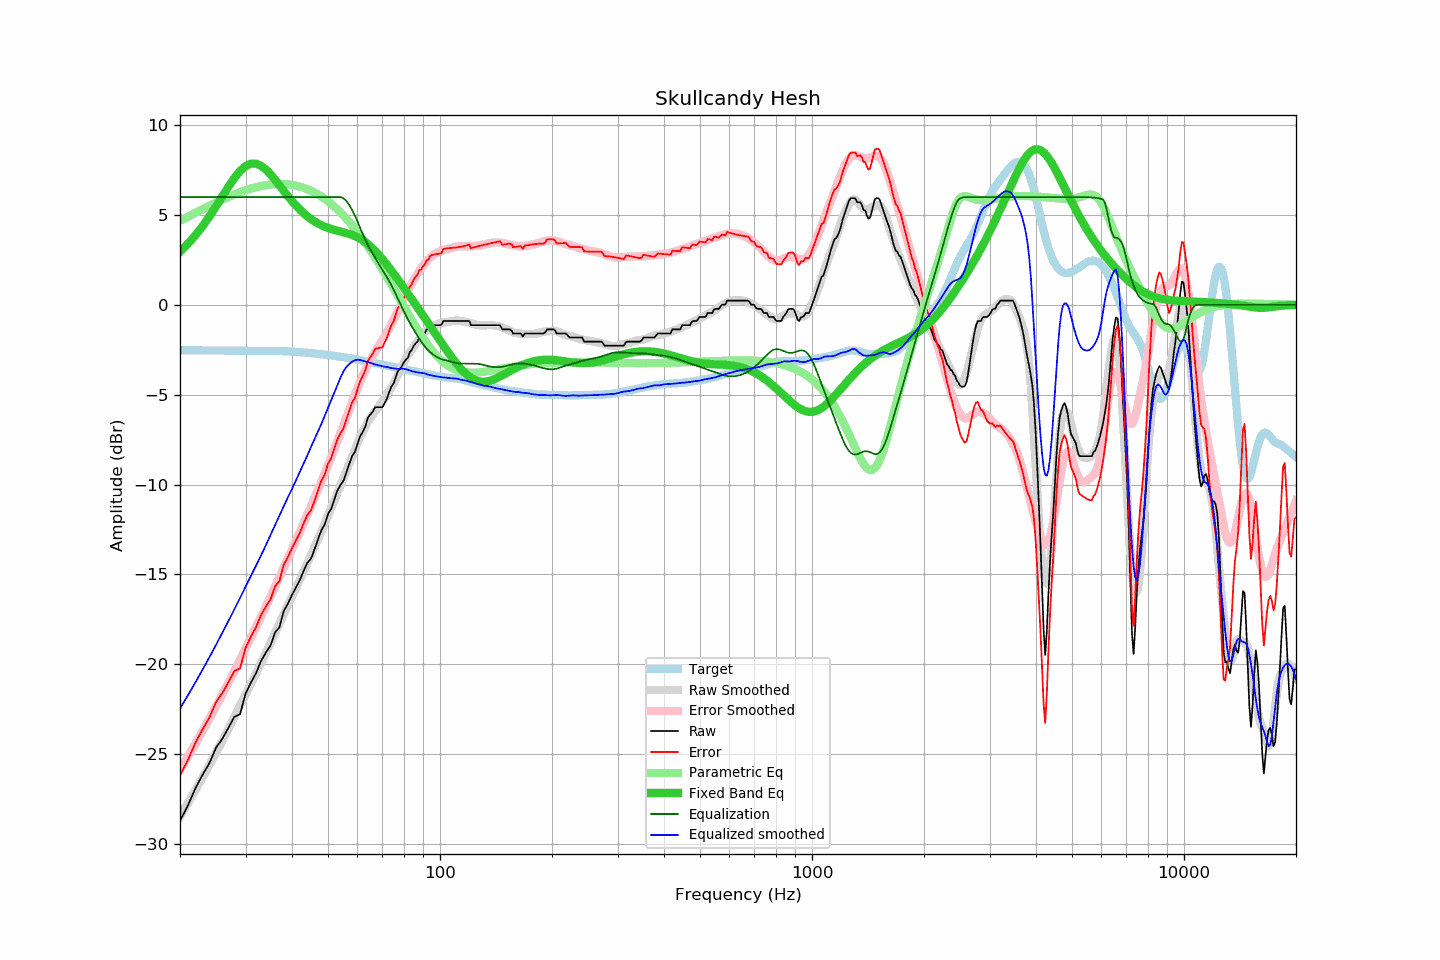

Source data for this figure (header and first rows):
frequency, raw, error, smoothed, error_smoothed, equalization, parametric_eq, equalized_raw, equalized_smoothed, target
20, -28.71, -26.19, -28.47, -25.87, 6.00, 2.96, -22.71, -22.47, -2.52
21, -27.86, -25.34, -27.73, -25.14, 6.00, 3.39, -21.86, -21.73, -2.53
22, -26.90, -24.37, -27.01, -24.42, 6.00, 3.87, -20.90, -21.01, -2.53
23, -26.15, -23.62, -26.30, -23.72, 6.00, 4.38, -20.15, -20.30, -2.53
24, -25.50, -22.97, -25.60, -23.03, 6.00, 4.92, -19.50, -19.60, -2.54
25, -24.64, -22.10, -24.92, -22.35, 6.00, 5.48, -18.64, -18.92, -2.54
26, -24.14, -21.60, -24.25, -21.68, 6.00, 6.04, -18.14, -18.25, -2.54
27, -23.53, -20.99, -23.59, -21.02, 6.00, 6.58, -17.53, -17.59, -2.55
28, -22.92, -20.37, -22.94, -20.38, 6.00, 7.06, -16.92, -16.94, -2.55
29, -22.78, -20.23, -22.31, -19.75, 6.00, 7.45, -16.78, -16.31, -2.55
30, -21.65, -19.10, -21.69, -19.13, 6.00, 7.72, -15.65, -15.69, -2.55
31, -21.03, -18.48, -21.11, -18.53, 6.00, 7.86, -15.03, -15.11, -2.56
32, -20.50, -17.94, -20.53, -17.95, 6.00, 7.86, -14.50, -14.53, -2.56
33, -19.84, -17.28, -19.96, -17.37, 6.00, 7.74, -13.84, -13.96, -2.56
34, -19.36, -16.80, -19.39, -16.81, 6.00, 7.54, -13.36, -13.39, -2.56
35, -18.97, -16.41, -18.83, -16.25, 6.00, 7.27, -12.97, -12.83, -2.57
36, -18.23, -15.66, -18.27, -15.70, 6.00, 6.97, -12.23, -12.27, -2.57
37, -17.95, -15.38, -17.73, -15.16, 6.00, 6.66, -11.95, -11.73, -2.57
38, -17.04, -14.46, -17.22, -14.63, 6.00, 6.35, -11.04, -11.22, -2.58
39, -16.63, -14.04, -16.70, -14.12, 6.00, 6.05, -10.63, -10.70, -2.59
40, -16.14, -13.54, -16.25, -13.62, 6.00, 5.78, -10.14, -10.25, -2.60
41, -15.72, -13.11, -15.77, -13.12, 6.00, 5.53, -9.72, -9.77, -2.61
42, -15.31, -12.68, -15.30, -12.63, 6.00, 5.30, -9.31, -9.30, -2.63
43, -14.80, -12.16, -14.84, -12.15, 6.00, 5.10, -8.80, -8.84, -2.65
44, -14.35, -11.69, -14.37, -11.68, 6.00, 4.92, -8.35, -8.37, -2.67
45, -14.12, -11.44, -13.91, -11.21, 6.00, 4.77, -8.12, -7.91, -2.69
46, -13.60, -10.90, -13.47, -10.74, 6.00, 4.64, -7.60, -7.47, -2.71
47, -13.04, -10.31, -13.03, -10.28, 6.00, 4.53, -7.04, -7.03, -2.73
48, -12.53, -9.78, -12.62, -9.83, 6.00, 4.43, -6.53, -6.62, -2.75
49, -12.21, -9.44, -12.17, -9.37, 6.00, 4.35, -6.21, -6.17, -2.77
50, -11.63, -8.84, -11.74, -8.92, 6.00, 4.28, -5.63, -5.74, -2.79
51, -11.34, -8.53, -11.31, -8.47, 6.00, 4.22, -5.34, -5.31, -2.82
52, -10.83, -7.99, -10.88, -8.02, 6.00, 4.17, -4.83, -4.88, -2.84
53, -10.33, -7.47, -10.46, -7.58, 6.00, 4.13, -4.33, -4.46, -2.86
54, -10.02, -7.14, -10.05, -7.15, 6.00, 4.08, -4.02, -4.05, -2.89
55, -9.79, -6.88, -9.64, -6.71, 5.93, 4.04, -3.86, -3.71, -2.91
56, -9.33, -6.40, -9.24, -6.28, 5.78, 4.00, -3.55, -3.46, -2.93
57, -8.87, -5.91, -8.85, -5.85, 5.56, 3.95, -3.31, -3.29, -2.96
58, -8.42, -5.44, -8.46, -5.43, 5.29, 3.89, -3.13, -3.17, -2.99
59, -8.19, -5.18, -8.07, -5.03, 4.98, 3.83, -3.21, -3.08, -3.01
60, -7.75, -4.71, -7.70, -4.64, 4.64, 3.76, -3.11, -3.05, -3.04
61, -7.31, -4.24, -7.35, -4.28, 4.28, 3.68, -3.03, -3.07, -3.07
62, -7.06, -3.96, -7.05, -3.94, 3.94, 3.59, -3.12, -3.11, -3.10
63, -6.76, -3.63, -6.77, -3.62, 3.62, 3.49, -3.14, -3.15, -3.13
64, -6.27, -3.11, -6.52, -3.33, 3.33, 3.37, -2.94, -3.19, -3.16
65, -6.09, -2.90, -6.29, -3.07, 3.07, 3.25, -3.03, -3.22, -3.19
66, -5.92, -2.70, -6.09, -2.82, 2.82, 3.13, -3.10, -3.27, -3.22
67, -5.69, -2.44, -5.91, -2.59, 2.59, 2.99, -3.10, -3.32, -3.25
68, -5.69, -2.42, -5.73, -2.38, 2.38, 2.85, -3.32, -3.35, -3.28
69, -5.69, -2.39, -5.54, -2.17, 2.17, 2.70, -3.53, -3.38, -3.30
70, -5.69, -2.36, -5.37, -1.96, 1.96, 2.55, -3.74, -3.42, -3.33
71, -5.46, -2.11, -5.19, -1.75, 1.75, 2.39, -3.72, -3.44, -3.35
72, -5.22, -1.84, -4.99, -1.53, 1.53, 2.23, -3.69, -3.46, -3.38
73, -4.86, -1.46, -4.80, -1.32, 1.32, 2.07, -3.55, -3.49, -3.41
74, -4.55, -1.12, -4.61, -1.09, 1.09, 1.91, -3.46, -3.52, -3.43
75, -4.38, -0.93, -4.39, -0.85, 0.85, 1.75, -3.53, -3.54, -3.46
76, -4.03, -0.55, -4.15, -0.60, 0.60, 1.58, -3.43, -3.55, -3.48
77, -3.69, -0.19, -3.91, -0.35, 0.35, 1.42, -3.34, -3.56, -3.51
78, -3.57, -0.04, -3.66, -0.10, 0.10, 1.26, -3.47, -3.56, -3.53
79, -3.41, 0.14, -3.42, 0.13, -0.13, 1.10, -3.55, -3.55, -3.55
... 553 more rows
